Run: headless pygame with SDL's dummy video driver; simulated clock (each Clock.tick advances the game by its frame time, no real sleeping); random seed 0; keys injected as events and as key.get_pressed() state; no mouse input; restart key R tapped at the start of phases 3 and 4.
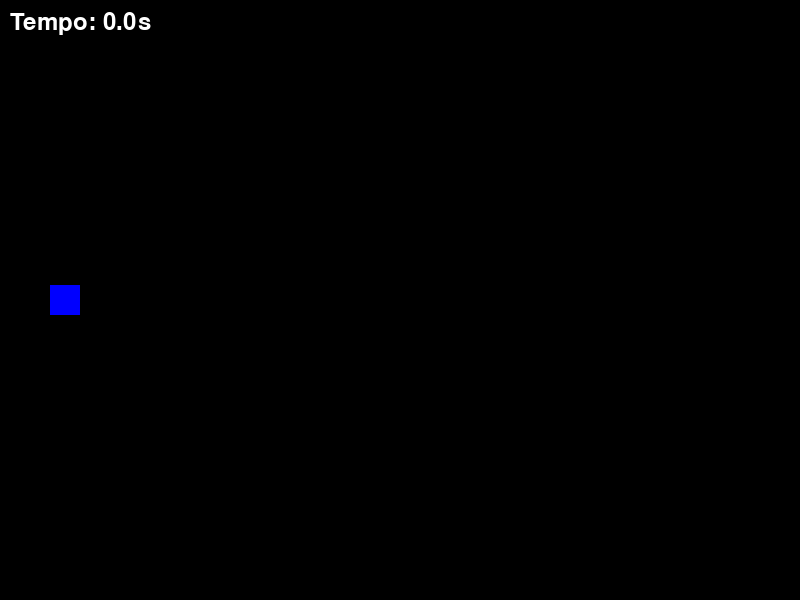
Frame 1 of 4 · flips 1–60 · no input
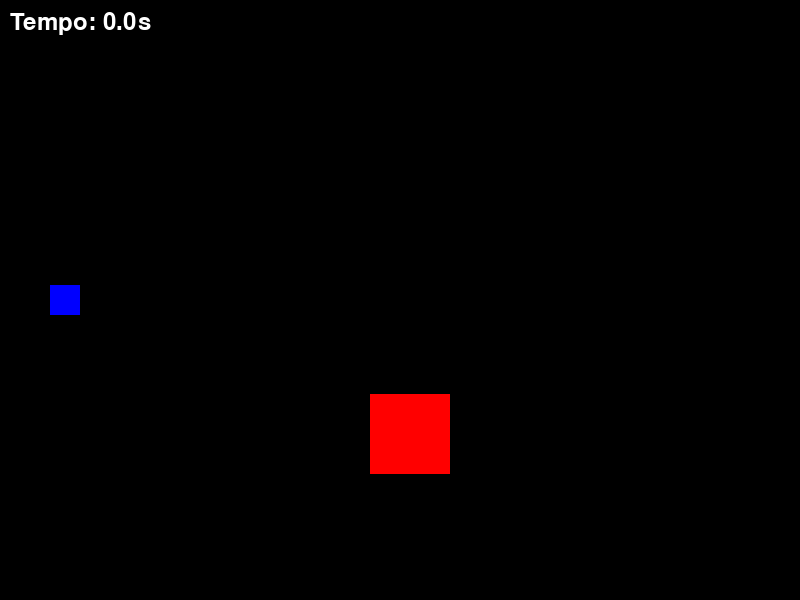
Frame 2 of 4 · flips 61–180 · tapped SPACE, RETURN · held RIGHT (→), D
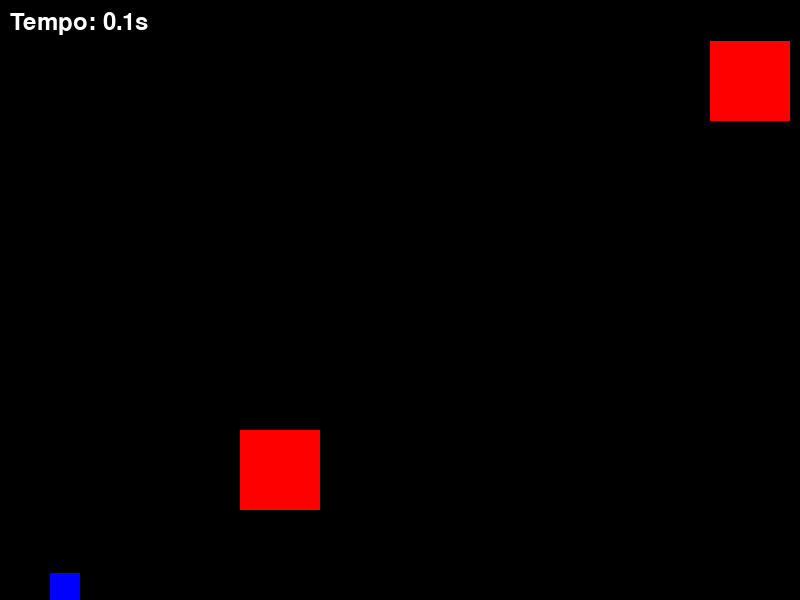
Frame 3 of 4 · flips 181–300 · tapped R · held DOWN (↓), S
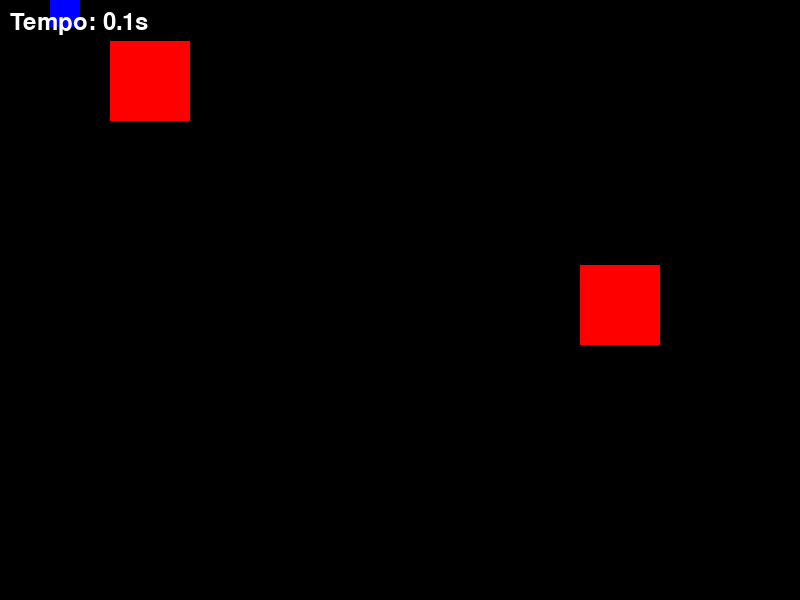
Frame 4 of 4 · flips 301–420 · tapped R · held LEFT (←), A, UP (↑), W

The pygame program that drew these frames:

import pygame
import random
import sys
import time

pygame.init()

SCREEN_WIDTH = 800
SCREEN_HEIGHT = 600
screen = pygame.display.set_mode((SCREEN_WIDTH, SCREEN_HEIGHT))
pygame.display.set_caption("Fuja dos Obstáculos")

WHITE = (255, 255, 255)
BLUE = (0, 0, 255)
RED = (255, 0, 0)
BLACK = (0, 0, 0)

PLAYER_SIZE = 30
OBSTACLE_WIDTH = 30
OBSTACLE_HEIGHT_MIN = 50
OBSTACLE_HEIGHT_MAX = 150
OBSTACLE_SPEED = 5
OBSTACLE_SPAWN_RATE = 1500
PLAYER_SPEED = 8

class Player:
    def __init__(self):
        self.rect = pygame.Rect(50, SCREEN_HEIGHT // 2 - PLAYER_SIZE // 2, PLAYER_SIZE, PLAYER_SIZE)
        self.color = BLUE
    
    def update(self, keys):
        if keys[pygame.K_UP] and self.rect.top > 0:
            self.rect.y -= PLAYER_SPEED
        if keys[pygame.K_DOWN] and self.rect.bottom < SCREEN_HEIGHT:
            self.rect.y += PLAYER_SPEED
    
    def draw(self, surface):
        pygame.draw.rect(surface, self.color, self.rect)

class Obstacle:
    def __init__(self):
        OBSTACLE_HEIGHT_FIXED = 80  
        OBSTACLE_WIDTH_FIXED = 80   
        
        y = random.randint(0, SCREEN_HEIGHT - OBSTACLE_HEIGHT_FIXED)
        self.rect = pygame.Rect(SCREEN_WIDTH, y, OBSTACLE_WIDTH_FIXED, OBSTACLE_HEIGHT_FIXED)
        self.color = RED
    
    def update(self):
        self.rect.x -= OBSTACLE_SPEED
    
    def draw(self, surface):
        pygame.draw.rect(surface, self.color, self.rect)
    
    def is_off_screen(self):
        return self.rect.right < 0

class Game:
    def __init__(self):
        self.player = Player()
        self.obstacles = []
        self.last_obstacle_time = 0
        self.start_time = time.time()
        self.game_over = False
        self.font = pygame.font.SysFont(None, 36)
    
    def handle_events(self):
        for event in pygame.event.get():
            if event.type == pygame.QUIT:
                return False
            if event.type == pygame.KEYDOWN:
                if event.key == pygame.K_ESCAPE:
                    return False
                if self.game_over and event.key == pygame.K_r:
                    self.__init__()
        return True
    
    def update(self):
        if self.game_over:
            return
        
        keys = pygame.key.get_pressed()
        self.player.update(keys)
        
        current_time = pygame.time.get_ticks()
        if current_time - self.last_obstacle_time > OBSTACLE_SPAWN_RATE:
            self.obstacles.append(Obstacle())
            self.last_obstacle_time = current_time
        
        for obstacle in self.obstacles[:]:
            obstacle.update()
            if obstacle.is_off_screen():
                self.obstacles.remove(obstacle)
            
            if self.player.rect.colliderect(obstacle.rect):
                self.game_over = True
                self.survival_time = time.time() - self.start_time
    
    def draw(self):
        screen.fill(BLACK)
        
        self.player.draw(screen)
        for obstacle in self.obstacles:
            obstacle.draw(screen)
        
        if not self.game_over:
            current_time = time.time() - self.start_time
            time_text = self.font.render(f"Tempo: {current_time:.1f}s", True, WHITE)
            screen.blit(time_text, (10, 10))
        else:
            game_over_text = self.font.render("GAME OVER", True, WHITE)
            time_text = self.font.render(f"Você sobreviveu por {self.survival_time:.1f} segundos!", True, WHITE)
            restart_text = self.font.render("Pressione R para reiniciar", True, WHITE)
            
            screen.blit(game_over_text, (SCREEN_WIDTH // 2 - game_over_text.get_width() // 2, SCREEN_HEIGHT // 2 - 50))
            screen.blit(time_text, (SCREEN_WIDTH // 2 - time_text.get_width() // 2, SCREEN_HEIGHT // 2))
            screen.blit(restart_text, (SCREEN_WIDTH // 2 - restart_text.get_width() // 2, SCREEN_HEIGHT // 2 + 50))
        
        pygame.display.flip()
    
    def run(self):
        clock = pygame.time.Clock()
        running = True
        
        while running:
            running = self.handle_events()
            self.update()
            self.draw()
            clock.tick(60)

if __name__ == "__main__":
    game = Game()
    game.run()
    pygame.quit()
    sys.exit()
